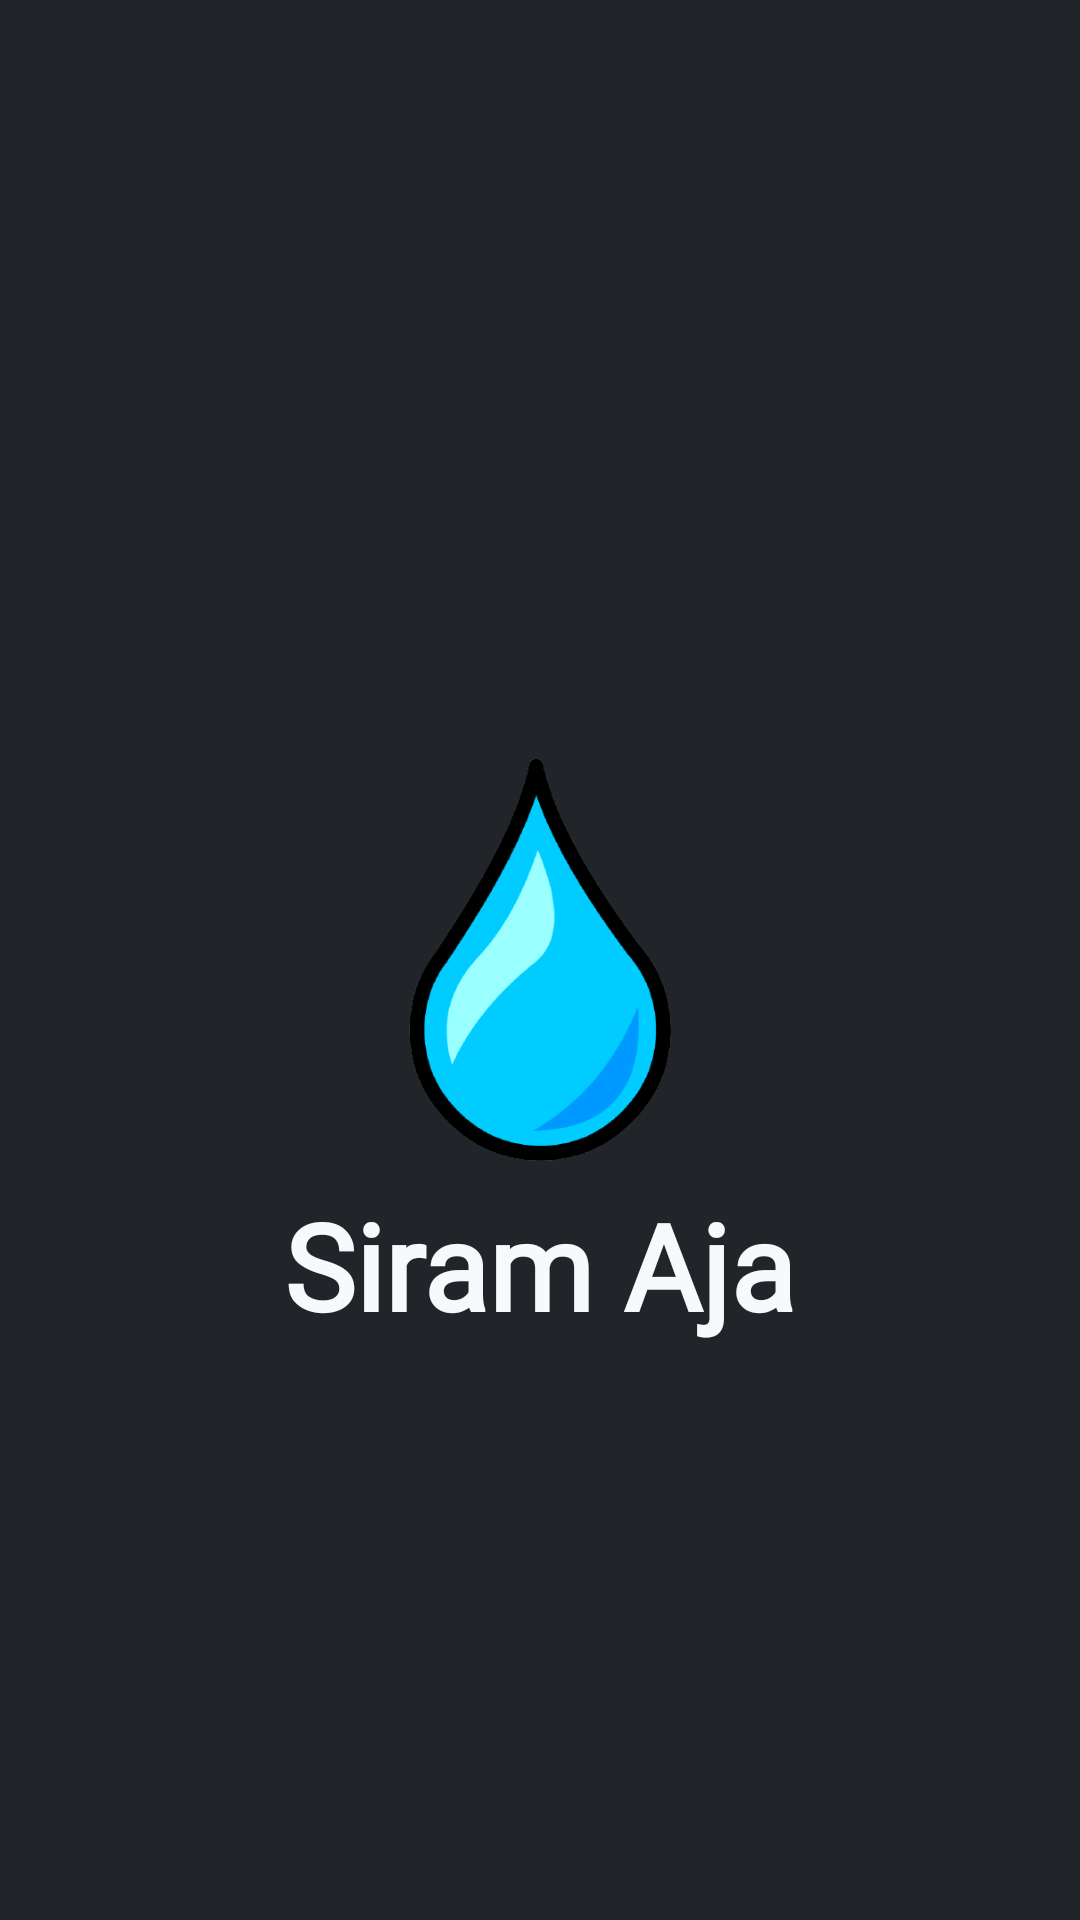

This screen was rendered from an Android layout file. Write that file and the resources it references.
<!-- AndroidManifest.xml: application theme Theme.SiramAja -->
<!-- res/layout/activity_splash_screen.xml -->
<?xml version="1.0" encoding="utf-8"?>
<RelativeLayout xmlns:android="http://schemas.android.com/apk/res/android"
    xmlns:app="http://schemas.android.com/apk/res-auto"
    xmlns:tools="http://schemas.android.com/tools"
    android:layout_width="match_parent"
    android:layout_height="match_parent"
    android:background="@color/baseBlack"
    tools:context=".splashScreen">


    <ImageView
        android:id="@+id/ic_logo"
        android:layout_width="150dp"
        android:layout_height="150dp"
        android:layout_centerInParent="true"
        android:src="@drawable/ic_logo"/>
    <TextView
        android:id="@+id/text_logo"
        android:layout_width="wrap_content"
        android:layout_height="wrap_content"
        android:layout_below="@id/ic_logo"
        android:fontFamily="@font/spookyhunter"
        android:textStyle="bold"
        android:textColor="@color/baseWhite"
        android:textSize="40sp"
        android:layout_centerHorizontal="true"
        android:text="Siram Aja"/>

</RelativeLayout>
<!-- resources referenced by this layout -->
<resources>
  <color name="baseBlack">#212529</color>
  <color name="baseWhite">#f8f9fa</color>
  <!-- drawable ic_logo: png bitmap (drawable, 53147 bytes) -->
  <style name="Theme.SiramAja" parent="Theme.MaterialComponents.DayNight.NoActionBar">
          
          <item name="colorPrimary">@color/baseWhite</item>
          <item name="colorPrimaryVariant">@color/baseBlack</item>
          <item name="colorOnPrimary">@color/white</item>
          
          <item name="colorSecondary">@color/teal_200</item>
          <item name="colorSecondaryVariant">@color/teal_700</item>
          <item name="colorOnSecondary">@color/black</item>
          
          <item name="android:statusBarColor" tools:targetApi="l">?attr/colorPrimaryVariant</item>
          
          <item name="colorSurface">#FFFFFF</item>
  
          <item name="materialCalendarStyle">@style/Widget.MaterialComponents.MaterialCalendar</item>
          <item name="materialCalendarFullscreenTheme">@style/ThemeOverlay.MaterialComponents.MaterialCalendar.Fullscreen</item>
          <item name="materialCalendarTheme">@style/ThemeOverlay.MaterialComponents.MaterialCalendar</item>
      </style>
  <color name="white">#FFFFFFFF</color>
  <color name="teal_200">#FF03DAC5</color>
  <color name="teal_700">#FF018786</color>
  <color name="black">#FF000000</color>
</resources>
